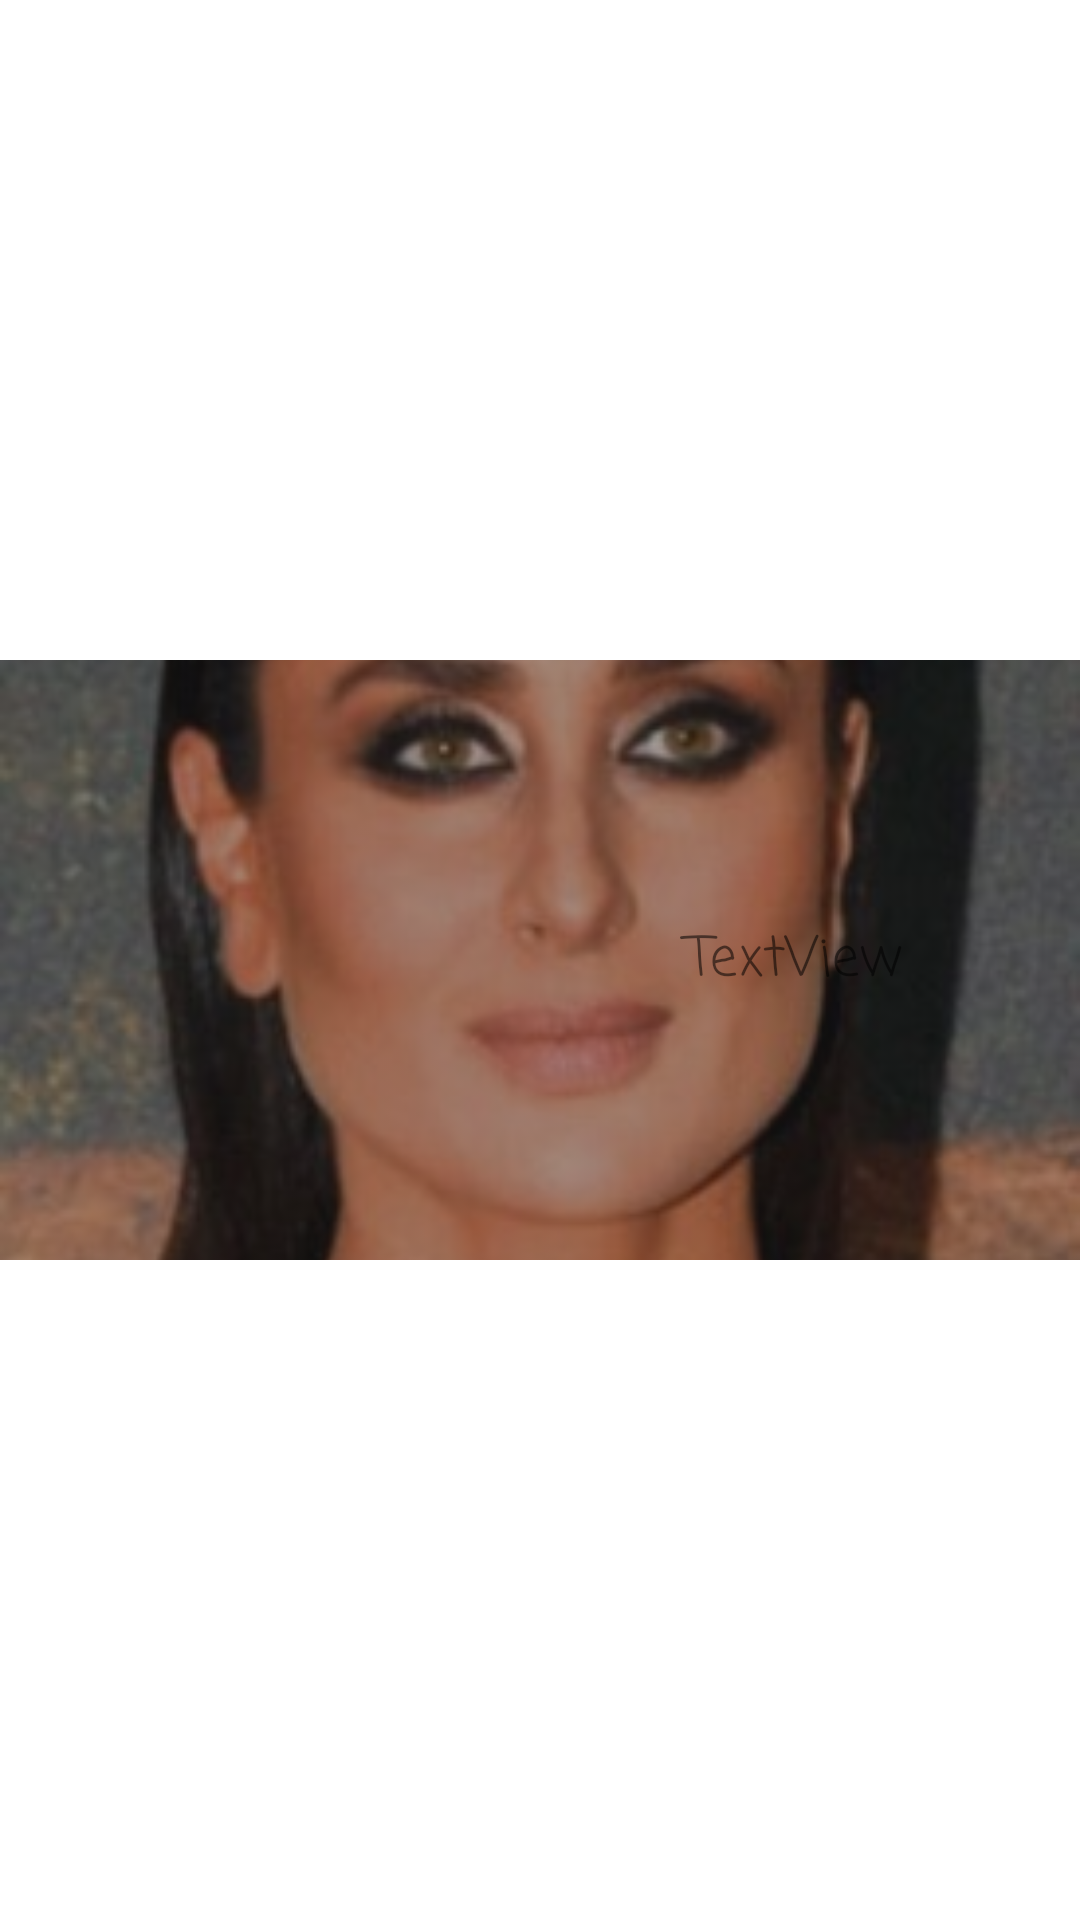

This screen was rendered from an Android layout file. Write that file and the resources it references.
<!-- AndroidManifest.xml: application theme Theme.FaceShape -->
<!-- res/layout/item.xml -->
<?xml version="1.0" encoding="utf-8"?>
<androidx.constraintlayout.widget.ConstraintLayout xmlns:android="http://schemas.android.com/apk/res/android"
    xmlns:app="http://schemas.android.com/apk/res-auto"
    xmlns:tools="http://schemas.android.com/tools"
    android:layout_width="match_parent"
    android:layout_height="match_parent">


    <ImageView
        android:id="@+id/imageView"
        android:layout_width="match_parent"
        android:layout_height="200dp"
        android:scaleType="centerCrop"
        android:tintMode="src_atop"
        app:layout_collapseMode="parallax"
        app:layout_constraintBottom_toBottomOf="parent"
        app:layout_constraintEnd_toEndOf="parent"
        app:layout_constraintStart_toStartOf="parent"
        app:layout_constraintTop_toTopOf="parent"
        app:srcCompat="@drawable/sqr"
        app:tint="#6A232323" />

    <TextView
        android:id="@+id/textView"
        android:layout_width="200dp"
        android:layout_height="wrap_content"
        android:layout_marginStart="180dp"
        android:layout_marginTop="30dp"
        android:layout_marginEnd="10dp"
        android:layout_marginBottom="30dp"
        android:text="TextView"
        android:textAlignment="center"
        android:textSize="18sp"
        app:layout_constraintBottom_toBottomOf="@+id/imageView"
        app:layout_constraintEnd_toEndOf="parent"
        app:layout_constraintStart_toStartOf="parent"
        app:layout_constraintTop_toTopOf="@+id/imageView" />
</androidx.constraintlayout.widget.ConstraintLayout>
<!-- resources referenced by this layout -->
<resources>
  <!-- drawable sqr: png bitmap (drawable, 49423 bytes) -->
  <style name="Theme.FaceShape" parent="Theme.MaterialComponents.DayNight.NoActionBar">
          
          <item name="colorPrimary">@color/pinky</item>
          <item name="colorPrimaryVariant">@color/purple_700</item>
          <item name="colorOnPrimary">@color/white</item>
          
          <item name="colorSecondary">@color/pinky</item>
          <item name="colorSecondaryVariant">@color/teal_700</item>
          <item name="colorOnSecondary">@color/black</item>
          
          <item name="android:statusBarColor">?attr/colorOnPrimary</item>
          <item name="android:windowLightStatusBar">true</item>
          <item name="fontFamily">casual</item>
          
      </style>
  <color name="pinky">#EA096A</color>
  <color name="purple_700">#FF3700B3</color>
  <color name="white">#FFFFFFFF</color>
  <color name="teal_700">#FF018786</color>
  <color name="black">#FF000000</color>
</resources>
